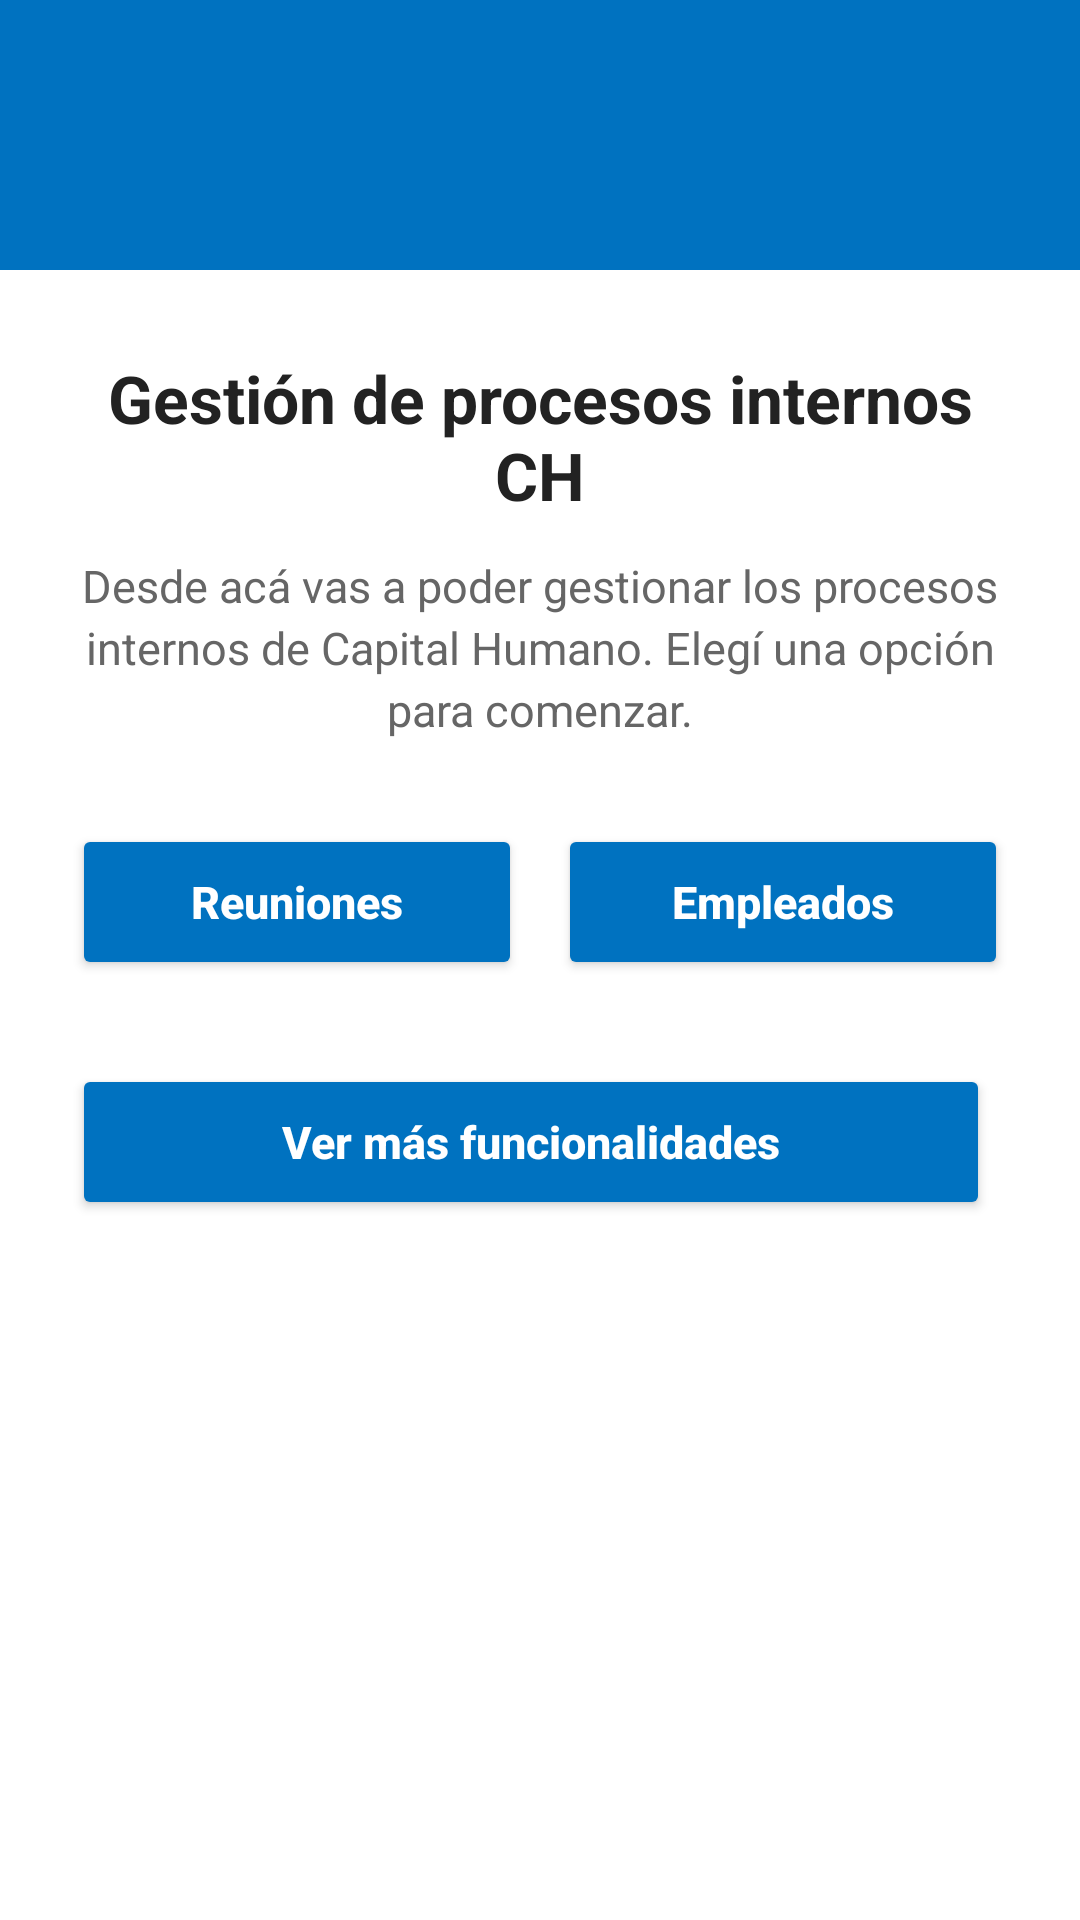

Reconstruct the res/layout file that produces this screen, plus the resources it refers to.
<!-- AndroidManifest.xml: application theme Theme.Parcial_am_valdiviezo -->
<!-- res/layout/activity_inicio.xml -->
<?xml version="1.0" encoding="utf-8"?>
<androidx.constraintlayout.widget.ConstraintLayout
    xmlns:android="http://schemas.android.com/apk/res/android"
    xmlns:app="http://schemas.android.com/apk/res-auto"
    xmlns:tools="http://schemas.android.com/tools"
    android:id="@+id/main"
    android:layout_width="match_parent"
    android:layout_height="match_parent"
    android:background="@color/white"
    tools:context=".InicioActivity">

    <LinearLayout
        android:layout_width="match_parent"
        android:layout_height="match_parent"
        android:orientation="vertical">

        <ImageView
            android:id="@+id/imageView3"
            android:layout_width="match_parent"
            android:layout_height="90dp"
            android:background="@color/primary"
            android:contentDescription="Logo Dienst"
            android:padding="18dp"
            android:scaleType="centerInside"
            app:srcCompat="@drawable/logo_white" />

            <LinearLayout
            android:layout_width="match_parent"
            android:layout_height="wrap_content"
            android:orientation="vertical"
            android:paddingStart="24dp"
            android:paddingTop="28dp"
            android:paddingEnd="24dp"
            android:paddingBottom="20dp">

            <TextView
                android:id="@+id/textView"
                android:layout_width="match_parent"
                android:layout_height="wrap_content"
                android:gravity="center"
                android:text="@string/titulo_inicio"
                android:textColor="#222222"
                android:textSize="22sp"
                android:textStyle="bold" />

            <TextView
                android:id="@+id/textView2"
                android:layout_width="match_parent"
                android:layout_height="wrap_content"
                android:layout_marginTop="12dp"
                android:gravity="center"
                android:lineSpacingExtra="3dp"
                android:text="@string/parrafo_inicio"
                android:textColor="#666666"
                android:textSize="15sp" />

            <LinearLayout
                android:layout_width="match_parent"
                android:layout_height="wrap_content"
                android:layout_marginTop="28dp"
                android:orientation="horizontal">

                <Button
                    android:id="@+id/button"
                    android:layout_width="0dp"
                    android:layout_height="52dp"
                    android:layout_marginEnd="6dp"
                    android:layout_weight="1"
                    android:backgroundTint="@color/primary"
                    android:text="@string/reuniones"
                    android:onClick="irReuniones"
                    android:textAllCaps="false"
                    android:textColor="@color/white"
                    android:textSize="15sp"
                    android:textStyle="bold" />

                <Button
                    android:id="@+id/button2"
                    android:layout_width="0dp"
                    android:layout_height="52dp"
                    android:layout_marginStart="6dp"
                    android:layout_weight="1"
                    android:backgroundTint="@color/primary"
                    android:text="@string/empleados"
                    android:onClick="irEmpleados"
                    android:textAllCaps="false"
                    android:textColor="@color/white"
                    android:textSize="15sp"
                    android:textStyle="bold" />

            </LinearLayout>


                <LinearLayout
                    android:layout_width="match_parent"
                    android:layout_height="wrap_content"
                    android:layout_marginTop="28dp"
                    android:orientation="horizontal">

                    <Button
                        android:id="@+id/button3"
                        android:layout_width="0dp"
                        android:layout_height="52dp"
                        android:layout_marginEnd="6dp"
                        android:layout_weight="1"
                        android:backgroundTint="@color/primary"
                        android:text="@string/ver_funcionalidades_inicio"
                        android:textAllCaps="false"
                        android:textColor="@color/white"
                        android:textSize="15sp"
                        android:textStyle="bold" />

                </LinearLayout>

                <LinearLayout
                    android:id="@+id/layoutProximamente"
                    android:visibility="gone"
                    android:layout_width="match_parent"
                    android:layout_height="wrap_content"
                    android:layout_marginTop="28dp"
                    android:orientation="horizontal">

                    <Button
                        android:id="@+id/button4"
                        android:layout_width="0dp"
                        android:layout_height="52dp"
                        android:layout_marginEnd="6dp"
                        android:layout_weight="1"
                        android:backgroundTint="@color/gris"
                        android:enabled="false"
                        android:text="@string/proximamente"
                        android:textAllCaps="false"
                        android:textColor="@color/white"
                        android:textSize="15sp"
                        android:textStyle="bold" />

                    <Button
                        android:id="@+id/button5"
                        android:layout_width="0dp"
                        android:layout_height="52dp"
                        android:layout_marginEnd="6dp"
                        android:layout_weight="1"
                        android:backgroundTint="@color/gris"
                        android:enabled="false"
                        android:text="@string/proximamente"
                        android:textAllCaps="false"
                        android:textColor="@color/white"
                        android:textSize="15sp"
                        android:textStyle="bold" />

                </LinearLayout>

        </LinearLayout>

    </LinearLayout>

</androidx.constraintlayout.widget.ConstraintLayout>
<!-- resources referenced by this layout -->
<resources>
  <color name="gris">#7A7A7A</color>
  <color name="primary">#0072C0</color>
  <color name="white">#FFFFFFFF</color>
  <string name="empleados">Empleados</string>
  <string name="parrafo_inicio">Desde acá vas a poder gestionar los procesos internos de Capital Humano. Elegí una opción para comenzar.</string>
  <string name="proximamente">Proximamente</string>
  <string name="reuniones">Reuniones</string>
  <string name="titulo_inicio">Gestión de procesos internos CH</string>
  <string name="ver_funcionalidades_inicio">Ver más funcionalidades</string>
  <style name="Theme.Parcial_am_valdiviezo" parent="Base.Theme.Parcial_am_valdiviezo" />
  <style name="Base.Theme.Parcial_am_valdiviezo" parent="Theme.Material3.DayNight.NoActionBar">
          
          
      </style>
</resources>
